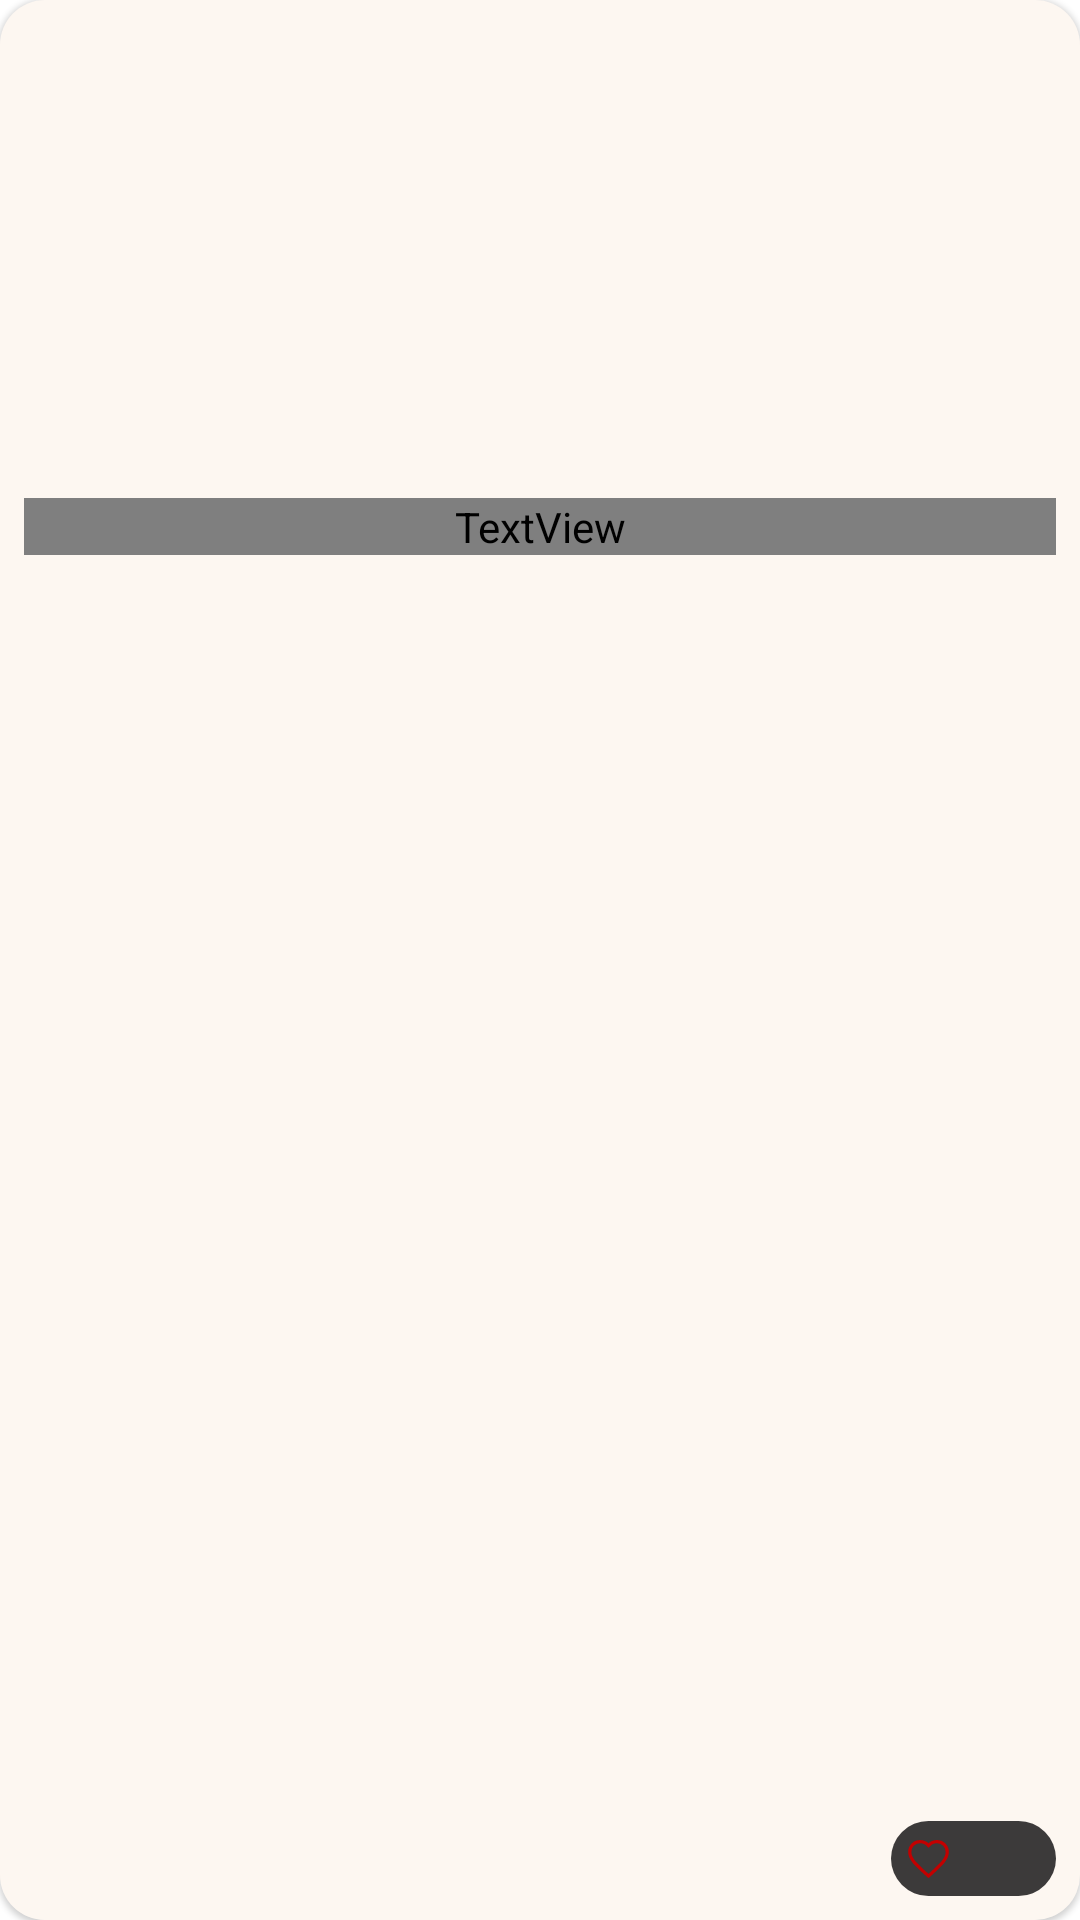

Write the Android layout XML for this screen, with the resource values it uses.
<!-- AndroidManifest.xml: application theme Theme.Recipe -->
<!-- res/layout/recipe_item.xml -->
<?xml version="1.0" encoding="utf-8"?>
<layout xmlns:tools="http://schemas.android.com/tools"
    xmlns:android="http://schemas.android.com/apk/res/android"
    xmlns:app="http://schemas.android.com/apk/res-auto">
    <com.google.android.material.card.MaterialCardView
        android:id="@+id/cardView"
        android:layout_width="wrap_content"
        android:layout_height="250dp"
        android:layout_marginEnd="5dp"
        android:layout_marginBottom="5dp"
        app:cardBackgroundColor="@color/grey"
        app:cardCornerRadius="@dimen/corner_radius">

        <androidx.constraintlayout.widget.ConstraintLayout
            android:id="@+id/container"
            android:layout_width="match_parent"
            android:layout_height="match_parent"
            android:background="#FDF7F1">

            <ImageView
                android:id="@+id/ivRecipe"
                android:layout_width="match_parent"
                android:layout_height="150dp"
                android:layout_margin="8dp"
                android:contentDescription="@string/recipe_image"
                android:scaleType="centerCrop"
                app:layout_constraintEnd_toEndOf="parent"
                app:layout_constraintStart_toStartOf="parent"
                app:layout_constraintTop_toTopOf="parent"
                tools:src="@tools:sample/backgrounds/scenic" />

            <TextView
                android:id="@+id/tvTitle"
                android:layout_width="0dp"
                android:layout_height="wrap_content"
                android:layout_margin="8dp"
                android:fontFamily="@font/lato_light"
                android:textAppearance="?attr/textAppearanceBody2"
                android:textSize="@dimen/list_title_recipe"
                android:textStyle="bold"
                app:layout_constraintEnd_toEndOf="parent"
                app:layout_constraintStart_toStartOf="parent"
                app:layout_constraintTop_toBottomOf="@+id/ivRecipe"
                tools:text="Pasta" />

            <ImageView
                android:id="@+id/roundedShape"
                android:layout_width="55dp"
                android:layout_height="25dp"
                android:layout_marginEnd="8dp"
                android:layout_marginBottom="8dp"
                android:src="@drawable/rounded"
                app:layout_constraintBottom_toBottomOf="@+id/container"
                app:layout_constraintEnd_toEndOf="@+id/container" />

            <ImageView
                android:id="@+id/readHeart"
                android:layout_width="15dp"
                android:layout_height="15dp"
                android:layout_marginStart="5dp"
                android:src="@drawable/red_outlined_heart"
                app:layout_constraintBottom_toBottomOf="@+id/roundedShape"
                app:layout_constraintStart_toStartOf="@+id/roundedShape"
                app:layout_constraintTop_toTopOf="@+id/roundedShape" />

            <TextView
                android:id="@+id/tvLikes"
                android:layout_width="wrap_content"
                android:layout_height="wrap_content"
                android:layout_marginStart="3dp"
                android:textSize="@dimen/list_title_recipe"
                app:layout_constraintBottom_toBottomOf="@+id/roundedShape"
                app:layout_constraintStart_toEndOf="@+id/readHeart"
                app:layout_constraintTop_toTopOf="@+id/roundedShape"
                tools:text="55" />


        </androidx.constraintlayout.widget.ConstraintLayout>
    </com.google.android.material.card.MaterialCardView>
</layout>
<!-- resources referenced by this layout -->
<resources>
  <color name="grey">#EAE7E7</color>
  <dimen name="corner_radius">15dp</dimen>
  <dimen name="list_title_recipe">12sp</dimen>
  <!-- drawable red_outlined_heart (drawable) -->
  <vector xmlns:android="http://schemas.android.com/apk/res/android"
      android:width="24dp"
      android:height="24dp"
      android:viewportWidth="24.0"
      android:viewportHeight="24.0">
      <path
          android:strokeColor="@color/red"
          android:strokeWidth="1.7"
          android:pathData="M12,21.35l-1.45,-1.32C5.4,15.36 2,12.28 2,8.5 2,5.42 4.42,3 7.5,3c1.74,0 3.41,0.81 4.5,2.09C13.09,3.81 14.76,3 16.5,3 19.58,3 22,5.42 22,8.5c0,3.78 -3.4,6.86 -8.55,11.54L12,21.35z"/>
  </vector>
  <!-- drawable rounded (drawable) -->
  <?xml version="1.0" encoding="utf-8"?>
  <shape xmlns:android="http://schemas.android.com/apk/res/android">
      <solid android:color="#3C3A3A"/>
      <corners android:radius="15dp"/>
      <padding android:left="15dp"
          android:bottom="15dp"
          android:right="15dp"
          android:top="15dp"/>
  </shape>
  <string name="recipe_image">Recipe image</string>
  <style name="Theme.Recipe" parent="Theme.MaterialComponents.DayNight.NoActionBar">
          
          <item name="colorPrimary">#333232</item>
          <item name="colorPrimaryVariant">#000000</item>
          <item name="colorOnPrimary">#FFFFFF</item>
          
          <item name="colorSecondary">#8D76AA</item>
          <item name="colorSecondaryVariant">#6A4B70</item>
          <item name="colorOnSecondary">#DADADA</item>
          
          <item name="android:statusBarColor">?attr/colorPrimaryVariant</item>
          
      </style>
  <color name="red">#C30000</color>
</resources>
